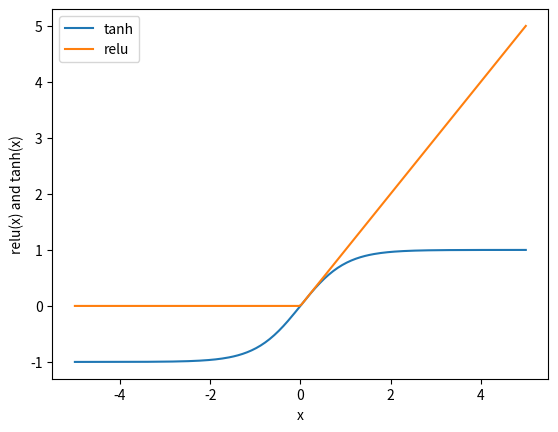

Write the Python code that produced this figure.
# 导入numpy
import numpy as np
# 导入画图工具
import matplotlib.pyplot as plt

# 生成一个等差数列
line = np.linspace(-5, 5, 200)

# 画出非线性矫正的图形表示
plt.plot(line,np.tanh(line),label='tanh')
plt.plot(line,np.maximum(line,0),label='relu')

# 设置图注位置
plt.legend(loc='best')
# 设置横纵轴标题
plt.xlabel('x')
plt.ylabel('relu(x) and tanh(x)')
# 显示图形
plt.show()
